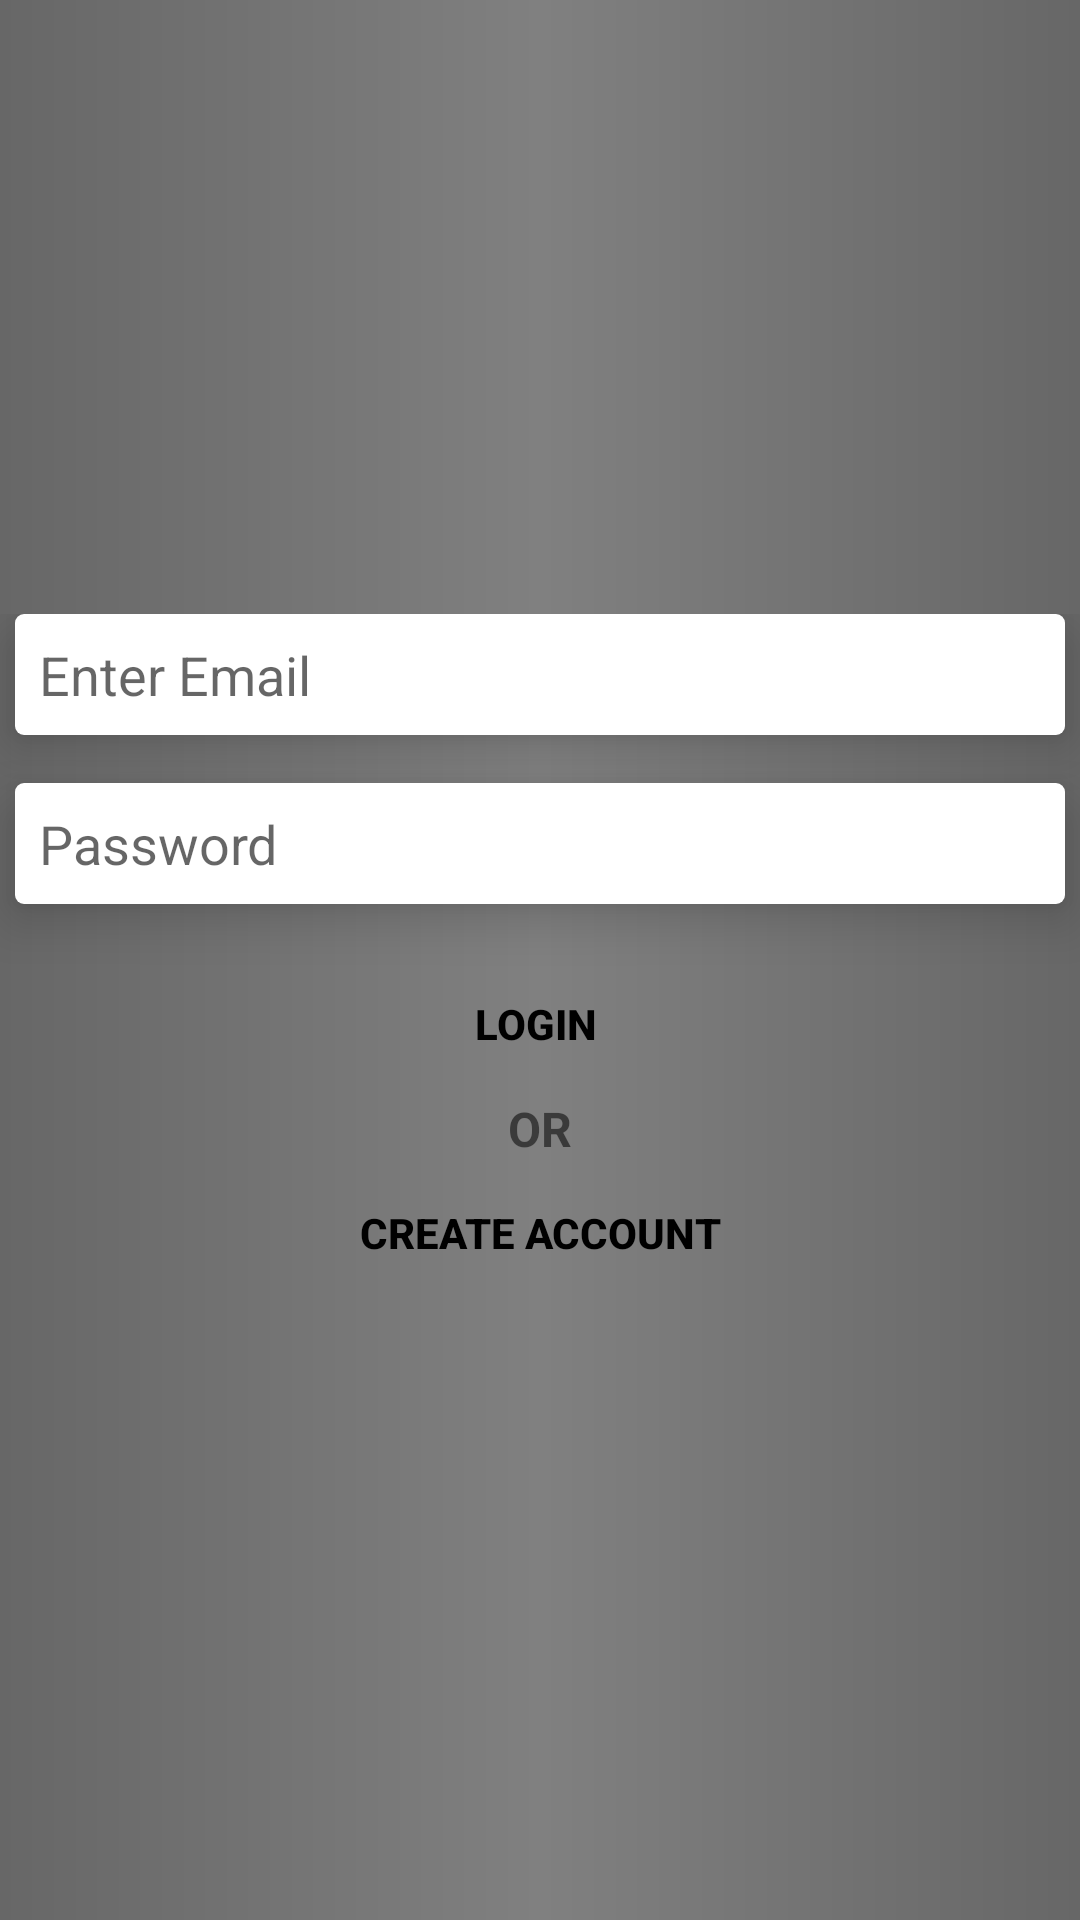

Here is an Android app screen rendered from its layout file. Give the layout XML and the strings, colors and styles it references.
<!-- AndroidManifest.xml: application theme Theme.AppCompat.DayNight.NoActionBar -->
<!-- res/layout/login_activity.xml -->
<?xml version="1.0" encoding="utf-8"?>
<LinearLayout xmlns:android="http://schemas.android.com/apk/res/android"
    xmlns:app="http://schemas.android.com/apk/res-auto"
    xmlns:tools="http://schemas.android.com/tools"
    android:layout_width="match_parent"
    android:layout_height="match_parent"
    android:gravity="center"
    android:background="@drawable/login_gradient"
    android:orientation="vertical"
    tools:context=".LoginActivity">

    <ProgressBar
        android:id="@+id/login_progress_bar"
        style="?android:attr/progressBarStyleLarge"
        android:layout_width="wrap_content"
        android:visibility="gone"
        android:layout_height="wrap_content"/>
<LinearLayout
    android:orientation="vertical"
    android:id="@+id/email_login_form"
    android:layout_width="match_parent"
    android:layout_height="wrap_content">

    <AutoCompleteTextView
        android:id="@+id/email"
        android:background="@drawable/login"
        android:hint="@string/Email"
        android:elevation="10dp"
        android:inputType="textEmailAddress"
        android:maxLines="1"
        android:layout_gravity="center"
        android:textColor="@color/black"
        android:layout_width="350dp"
        android:layout_height="wrap_content"/>

    <EditText
        android:id="@+id/password"
        android:layout_marginTop="16dp"
        android:hint="@string/enter_password"
        android:background="@drawable/login"
        android:elevation="10dp"
        android:textColor="@color/black"
        android:inputType="textPassword"
        android:maxLines="1"
        android:layout_gravity="center"
        android:layout_width="350dp"
        android:layout_height="wrap_content"/>

    <Button
        android:id="@+id/sign_in_button"
        android:layout_width="match_parent"
        android:layout_height="wrap_content"
        android:layout_marginTop="16dp"
        android:background="@android:color/transparent"
        android:text="@string/sigin"
        android:textColor="@color/black"
        android:textStyle="bold" />

    <TextView
        android:text="@string/or"
        android:textStyle="bold"
        android:textSize="16sp"
        android:gravity="center_horizontal"
        android:layout_width="match_parent"
        android:layout_height="wrap_content"/>

    <Button
        android:id="@+id/create_account_button_login"
        android:layout_width="match_parent"
        android:layout_height="wrap_content"
        android:textColor="@color/black"
        android:background="@android:color/transparent"
        android:text="@string/createAccount"
        android:textStyle="bold" />


</LinearLayout>


</LinearLayout>
<!-- resources referenced by this layout -->
<resources>
  <color name="black">#FF000000</color>
  <!-- drawable login (drawable) -->
  <?xml version="1.0" encoding="utf-8"?>
  <shape xmlns:android="http://schemas.android.com/apk/res/android"
      android:shape="rectangle">
  
      <solid android:color="@color/white"/>
      <corners android:radius="3dp"/>
      <padding android:bottom="8dp"
          android:top="8dp"
          android:left="8dp"
          android:right="8dp"/>
  
  </shape>
  <!-- drawable login_gradient (drawable) -->
  <?xml version="1.0" encoding="utf-8"?>
  <shape xmlns:android="http://schemas.android.com/apk/res/android">
  <gradient
      android:startColor="@color/dark_grey"
      android:centerColor="@color/light_grey"
      android:endColor="@color/dark_grey"
      android:angle="180"
      />
  </shape>
  <string name="Email">Enter Email</string>
  <string name="createAccount">create account</string>
  <string name="enter_password">Password</string>
  <string name="or">OR</string>
  <string name="sigin">"login "</string>
  <color name="white">#FFFFFFFF</color>
  <color name="dark_grey">#676767</color>
  <color name="light_grey">#808080</color>
</resources>
